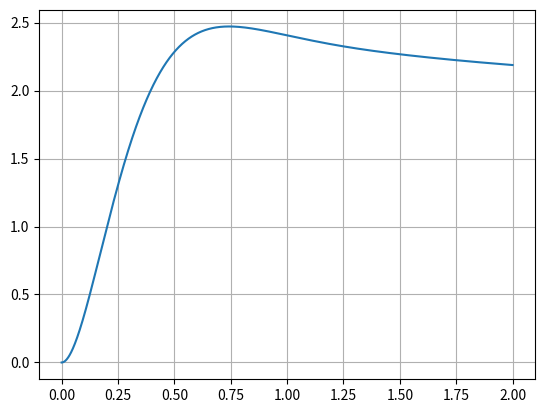

Recreate this plot in Python.
import numpy as np
import matplotlib.pyplot as plt
from scipy.integrate import solve_ivp

# !!! Modelování jednoduchého systému pomocí PID regulátoru jako vnější funkce controller()
# a řešiče solve_ivp ALE metodou RK23  !!!

# Reseni soustavy ODEs
if True:
    # [redacted]
    def controller(Kp, Ki, Kd, setpoint, measurement, time):
        global integral, time_prev, e_prev  # Value of offset - when the error is equal zero
        offset = 320*0
        # PID calculations
        e = setpoint - measurement
        P = Kp * e
        integral = integral + Ki * e * (time - time_prev)
        D = Kd * (e - e_prev) / (time - time_prev)
        u = offset + P + integral + D
        # update stored data for next iteration
        e_prev = e
        time_prev = time
        return u

    def dSdx(t, S):
        global setpoint, time
        x1, x2 = S

        u = controller(49, 26.1, 7.6, setpoint, x1, t)

        x1_dot = x2
        x2_dot = -3*x2 + 5*x1 + u
        return [x1_dot, x2_dot]


    # Global
    integral = 0
    time_prev = -1e-6
    e_prev = 0
    # Global end

    final_time = 2
    dt = 1e-3
    t_span = (0, final_time)  # Simulation time (seconds) [from, to]
    time_points = np.arange(0, final_time + dt, dt)  # Generation of time points with step dt

    # setpoint
    setpoint = 2

    S0 = [0, 0]
    sol = solve_ivp(dSdx, t_span, S0, t_eval=time_points, method='RK23')  # !!! tady je jina metoda !!!


    # Plot
    plt.plot(sol.t, sol.y[0])
    plt.grid(True)
    plt.show()

